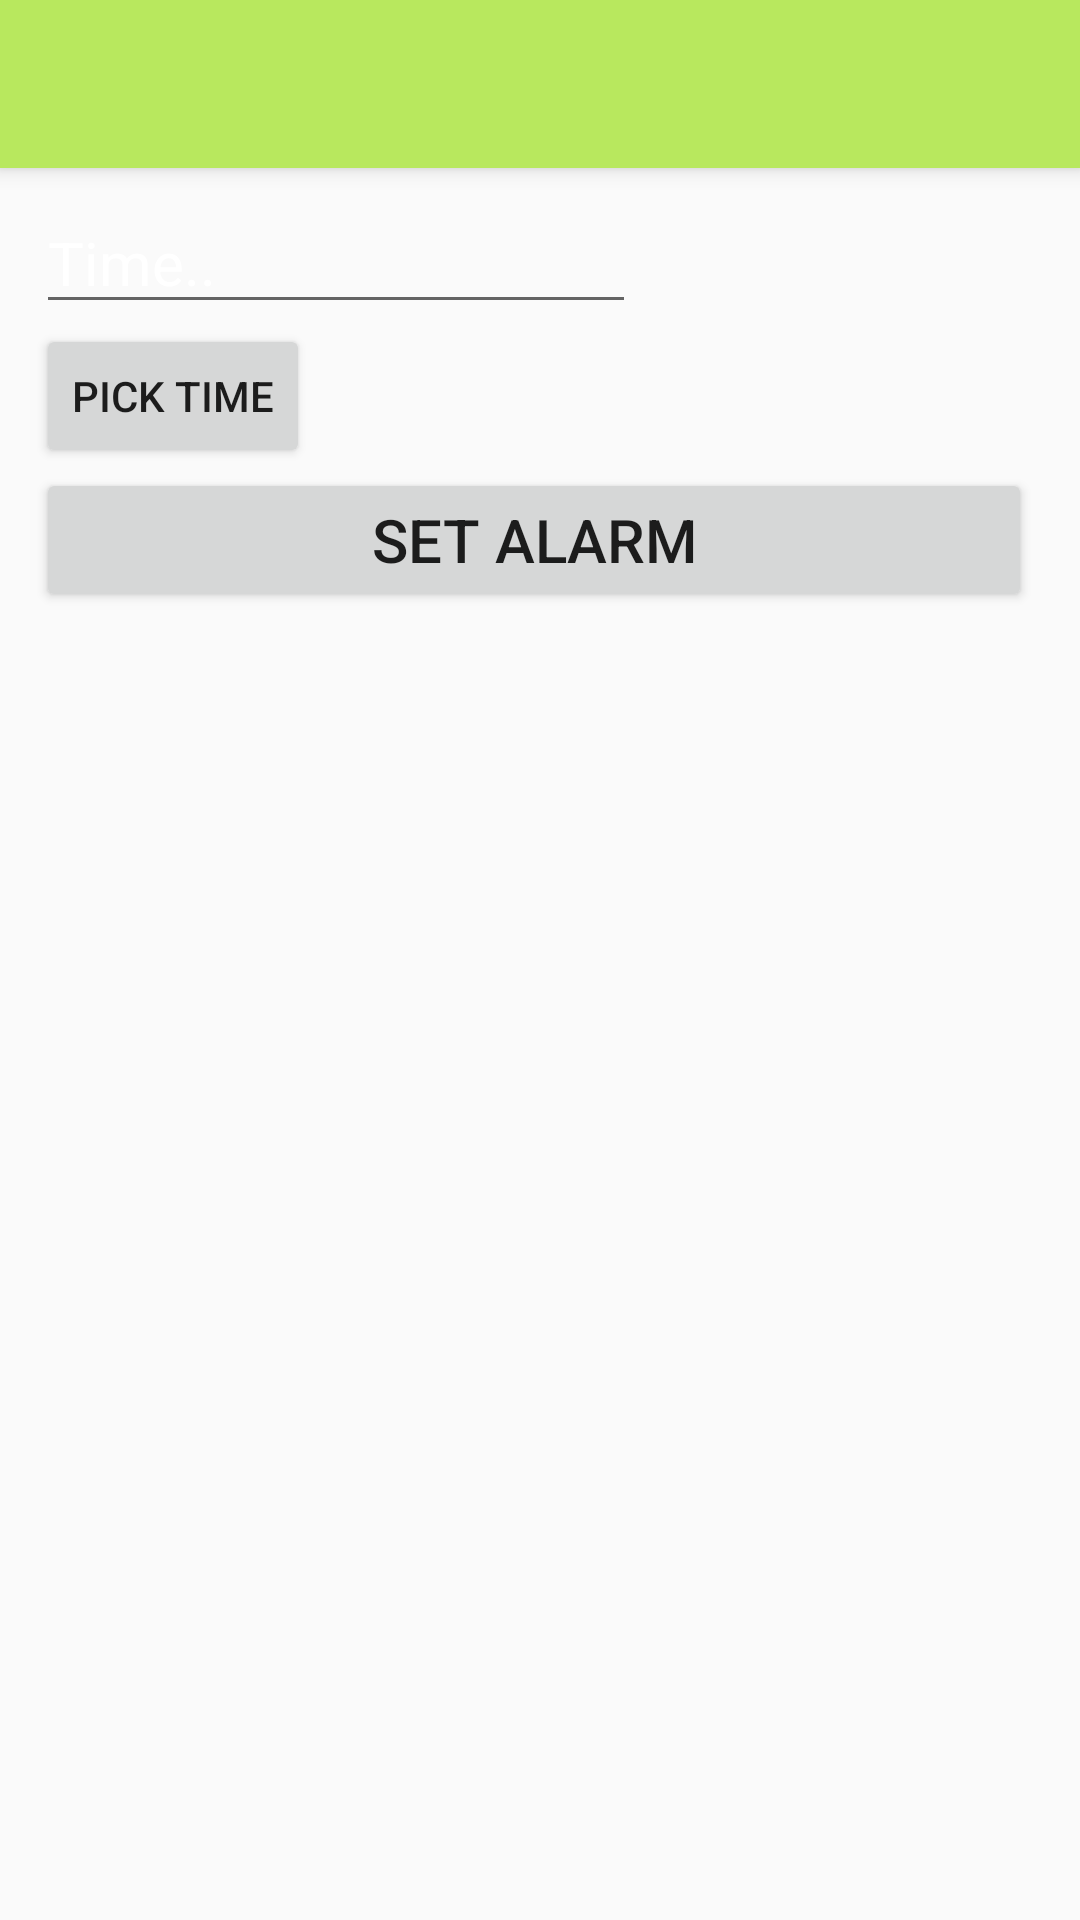

The Android layout XML behind this screen, and the referenced resources:
<!-- AndroidManifest.xml: activity theme AppTheme.NoActionBar -->
<!-- res/layout/activity_main.xml -->
<?xml version="1.0" encoding="utf-8"?>
<android.support.design.widget.CoordinatorLayout xmlns:android="http://schemas.android.com/apk/res/android"
    xmlns:app="http://schemas.android.com/apk/res-auto"
    xmlns:tools="http://schemas.android.com/tools"
    android:layout_width="match_parent"
    android:layout_height="match_parent"
    tools:context="com.example.anish.spotifyalarm.MainActivity">

    <android.support.design.widget.AppBarLayout
        android:layout_width="match_parent"
        android:layout_height="wrap_content"
        android:theme="@style/AppTheme.AppBarOverlay">

        <android.support.v7.widget.Toolbar
            android:id="@+id/toolbar"
            android:layout_width="match_parent"
            android:layout_height="?attr/actionBarSize"
            android:background="#b8e85e"
            app:popupTheme="@style/AppTheme.PopupOverlay" />

    </android.support.design.widget.AppBarLayout>

    <include layout="@layout/content_main" />

</android.support.design.widget.CoordinatorLayout>
<!-- res/layout/content_main.xml (included above) -->
<?xml version="1.0" encoding="utf-8"?>
<android.support.constraint.ConstraintLayout xmlns:android="http://schemas.android.com/apk/res/android"
    xmlns:app="http://schemas.android.com/apk/res-auto"
    xmlns:tools="http://schemas.android.com/tools"
    android:layout_width="match_parent"
    android:layout_height="match_parent"
    app:layout_behavior="@string/appbar_scrolling_view_behavior"
    tools:context="com.example.anish.spotifyalarm.MainActivity"
    tools:showIn="@layout/activity_main">

    <LinearLayout
        android:layout_width="0dp"
        android:layout_height="587dp"
        android:layout_marginEnd="8dp"
        android:layout_marginLeft="4dp"
        android:layout_marginRight="8dp"
        android:layout_marginStart="4dp"
        android:orientation="vertical"
        android:padding="8sp"
        app:layout_constraintLeft_toLeftOf="parent"
        app:layout_constraintRight_toRightOf="parent"
        tools:layout_editor_absoluteY="8dp">

        <EditText
            android:id="@+id/set_time_box"
            android:layout_width="200dp"
            android:layout_height="wrap_content"
            android:layout_alignParentLeft="true"
            android:layout_alignParentStart="true"
            android:hint="Time.."
            android:textColor="#fff"
            android:textColorHint="#fff"
            android:textSize="20sp" />

        <Button
            android:id="@+id/time_button"
            android:layout_width="wrap_content"
            android:layout_height="wrap_content"
            android:text="Pick Time" />

        <Button
            android:id="@+id/alarm_button"
            android:layout_width="match_parent"
            android:layout_height="wrap_content"
            android:text="Set Alarm"
            android:textSize="20sp" />

    </LinearLayout>
</android.support.constraint.ConstraintLayout>
<!-- resources referenced by this layout -->
<resources>
  <style name="AppTheme.AppBarOverlay" parent="ThemeOverlay.AppCompat.Dark.ActionBar" />
  <style name="AppTheme.PopupOverlay" parent="ThemeOverlay.AppCompat.Light" />
  <style name="AppTheme.NoActionBar">
          <item name="windowActionBar">false</item>
          <item name="windowNoTitle">true</item>
      </style>
</resources>
